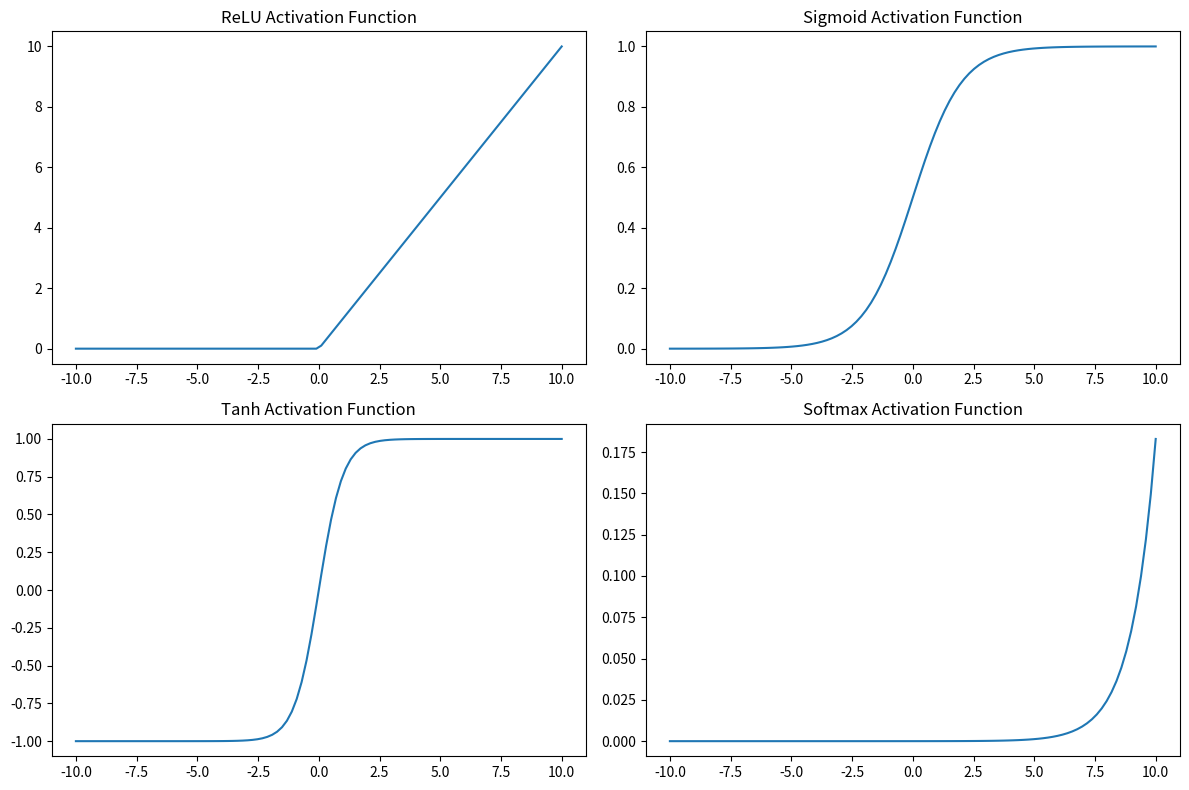

Write Python code to recreate this figure.
import numpy as np
import matplotlib.pyplot as plt
# DEfine the activation function (ReLU)
def relu(x):
    return np.maximum(0, x)
#Define sigmoid activation function
def sigmoid(x):
    return 1 / (1 + np.exp(-x))
#Define tanh activation function
def tanh(x):
    return np.tanh(x)
#Define softmax activation function
def softmax(x):
    exp_x = np.exp(x - np.max(x, axis=1, keepdims=True))  # for numerical stability
    return exp_x / np.sum(exp_x, axis=1, keepdims=True)
# Define the forward propagation function
def forward_propagation(X, W1, b1, W2, b2 ):
    # Layer 1
    z1 = np.dot(X, W1) + b1
    a1 = relu(z1)
    
    # Layer 2 (Output Layer)
    z2 = np.dot(a1, W2) + b2
    a2 = softmax(z2)
    return a2

#Example inputs
X = np.array([[0.5,0.7], [0.8,0.2]])
weights1 = np.array([[0.2, 0.4], [0.6, 0.8]])
biases1 = np.array([0.1, 0.2])

weights2 = np.array([[0.3, 0.5], [0.7, 0.9]])
biases2 = np.array([0.1, 0.2])

#Perform forward propagation
output = forward_propagation(X, weights1, biases1, weights2, biases2)
print("Output of the network:\n", output)

#define range of input values for visualization
x = np.linspace(-10, 10, 100)
#Visualize activation functions
plt.figure(figsize=(12, 8))
plt.subplot(2, 2, 1)
plt.plot(x, relu(x))
plt.title("ReLU Activation Function")
plt.subplot(2, 2, 2)
plt.plot(x, sigmoid(x))
plt.title("Sigmoid Activation Function")
plt.subplot(2, 2, 3)
plt.plot(x, tanh(x))
plt.title("Tanh Activation Function")
plt.subplot(2, 2, 4)
plt.plot(x, softmax(np.array([x, x]))[0])  # Softmax applied to two identical inputs for visualization
plt.title("Softmax Activation Function")
plt.tight_layout()
plt.show()